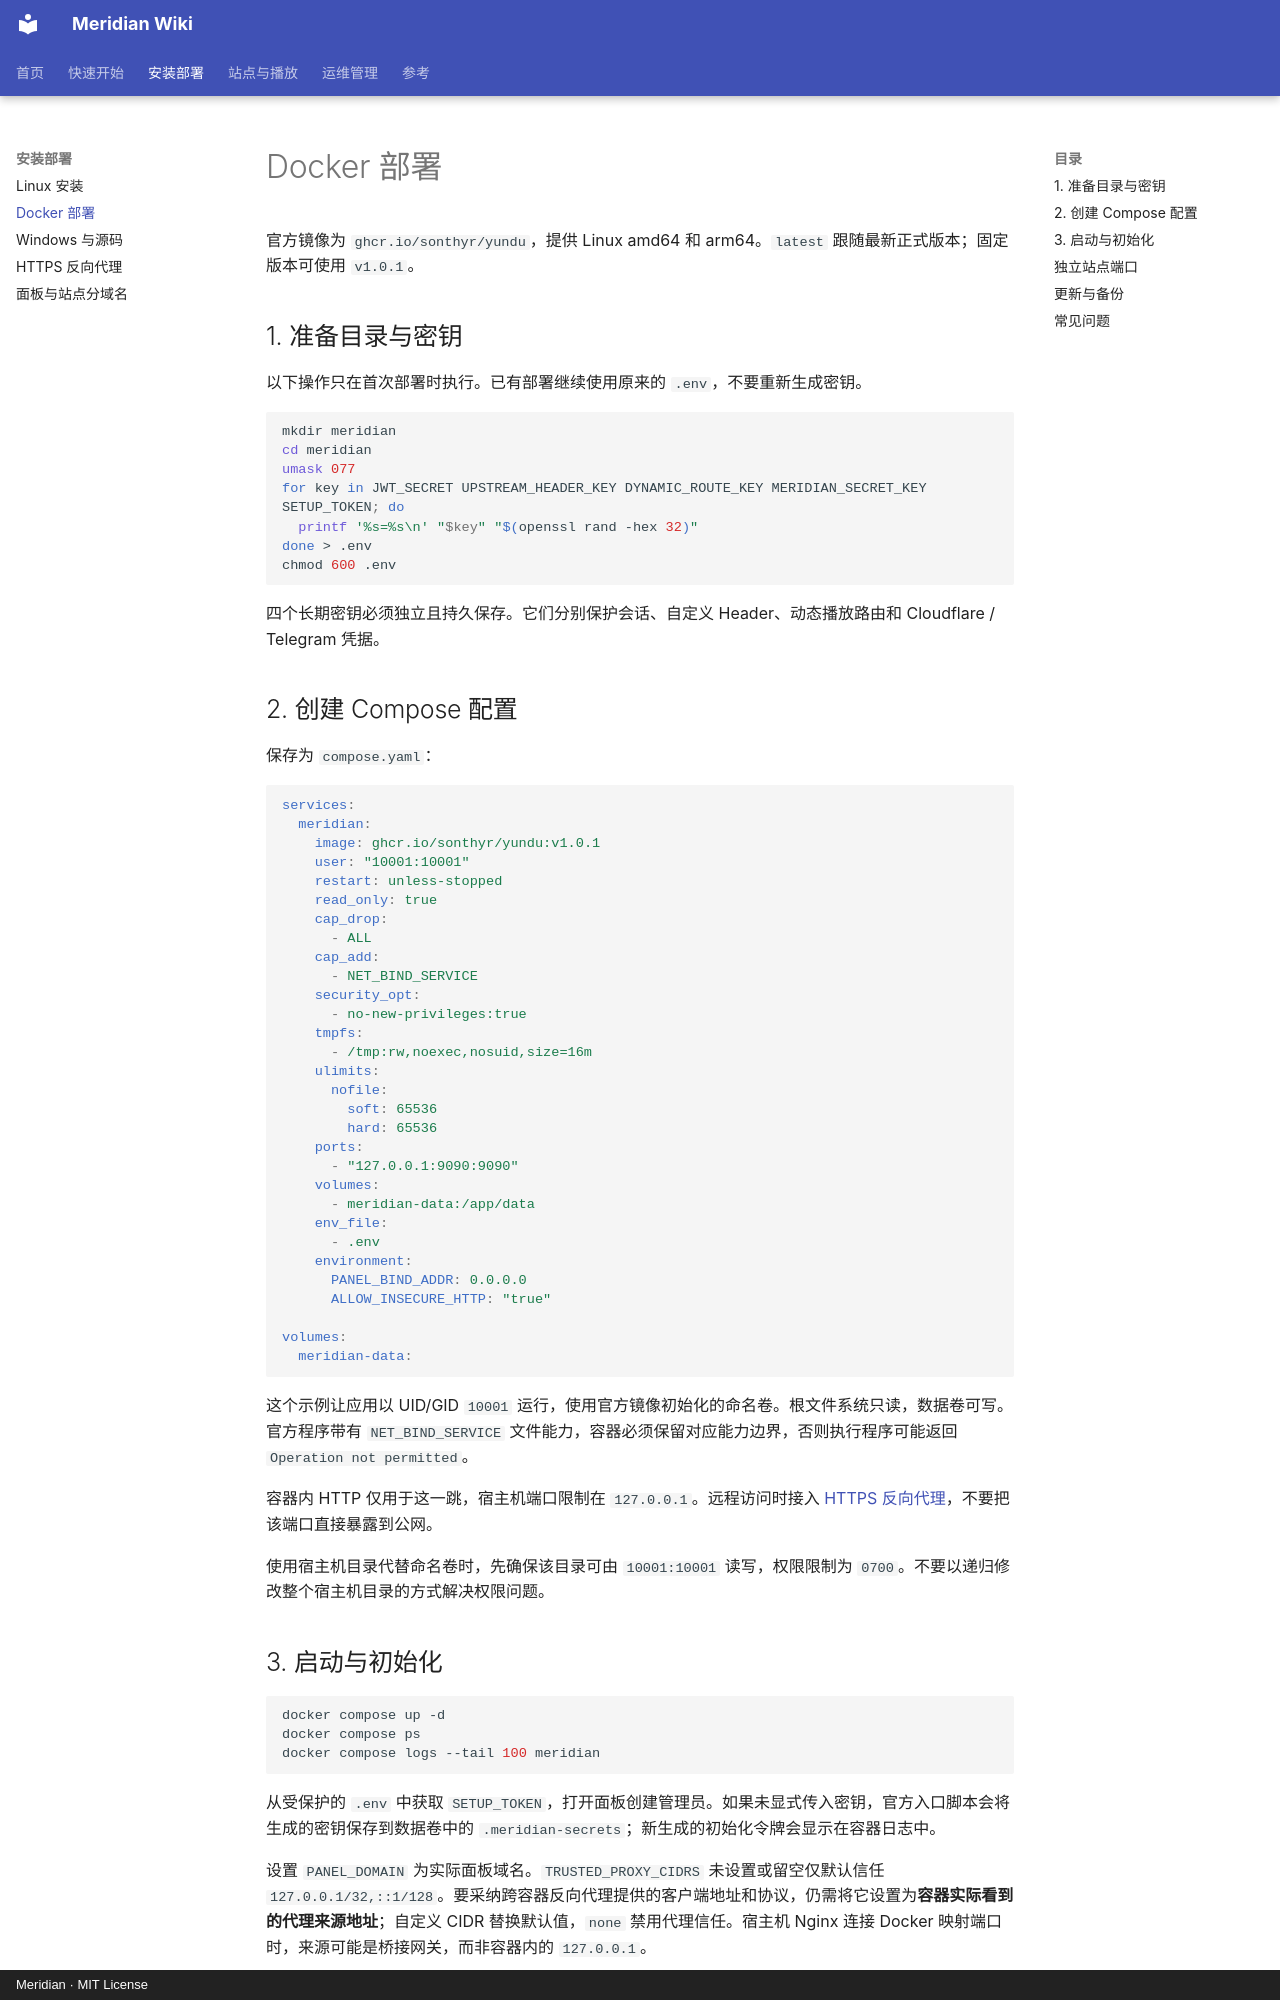

repository: SonthyR/EMBY · page: install-docker/index.html · generator: mkdocs · copyright: Meridian · MIT License

# Docker 部署

官方镜像为 `ghcr.io/sonthyr/yundu`，提供 Linux amd64 和 arm64。`latest` 跟随最新正式版本；固定版本可使用 `v1.0.1`。

## 1. 准备目录与密钥

以下操作只在首次部署时执行。已有部署继续使用原来的 `.env`，不要重新生成密钥。

```bash
mkdir meridian
cd meridian
umask 077
for key in JWT_SECRET UPSTREAM_HEADER_KEY DYNAMIC_ROUTE_KEY MERIDIAN_SECRET_KEY SETUP_TOKEN; do
  printf '%s=%s\n' "$key" "$(openssl rand -hex 32)"
done > .env
chmod 600 .env
```

四个长期密钥必须独立且持久保存。它们分别保护会话、自定义 Header、动态播放路由和 Cloudflare / Telegram 凭据。

## 2. 创建 Compose 配置

保存为 `compose.yaml`：

```yaml
services:
  meridian:
    image: ghcr.io/sonthyr/yundu:v1.0.1
    user: "10001:10001"
    restart: unless-stopped
    read_only: true
    cap_drop:
      - ALL
    cap_add:
      - NET_BIND_SERVICE
    security_opt:
      - no-new-privileges:true
    tmpfs:
      - /tmp:rw,noexec,nosuid,size=16m
    ulimits:
      nofile:
        soft: 65536
        hard: 65536
    ports:
      - "127.0.0.1:9090:9090"
    volumes:
      - meridian-data:/app/data
    env_file:
      - .env
    environment:
      PANEL_BIND_ADDR: 0.0.0.0
      ALLOW_INSECURE_HTTP: "true"

volumes:
  meridian-data:
```

这个示例让应用以 UID/GID `10001` 运行，使用官方镜像初始化的命名卷。根文件系统只读，数据卷可写。官方程序带有 `NET_BIND_SERVICE` 文件能力，容器必须保留对应能力边界，否则执行程序可能返回 `Operation not permitted`。

容器内 HTTP 仅用于这一跳，宿主机端口限制在 `127.0.0.1`。远程访问时接入 [HTTPS 反向代理](reverse-proxy.md)，不要把该端口直接暴露到公网。

使用宿主机目录代替命名卷时，先确保该目录可由 `10001:10001` 读写，权限限制为 `0700`。不要以递归修改整个宿主机目录的方式解决权限问题。
